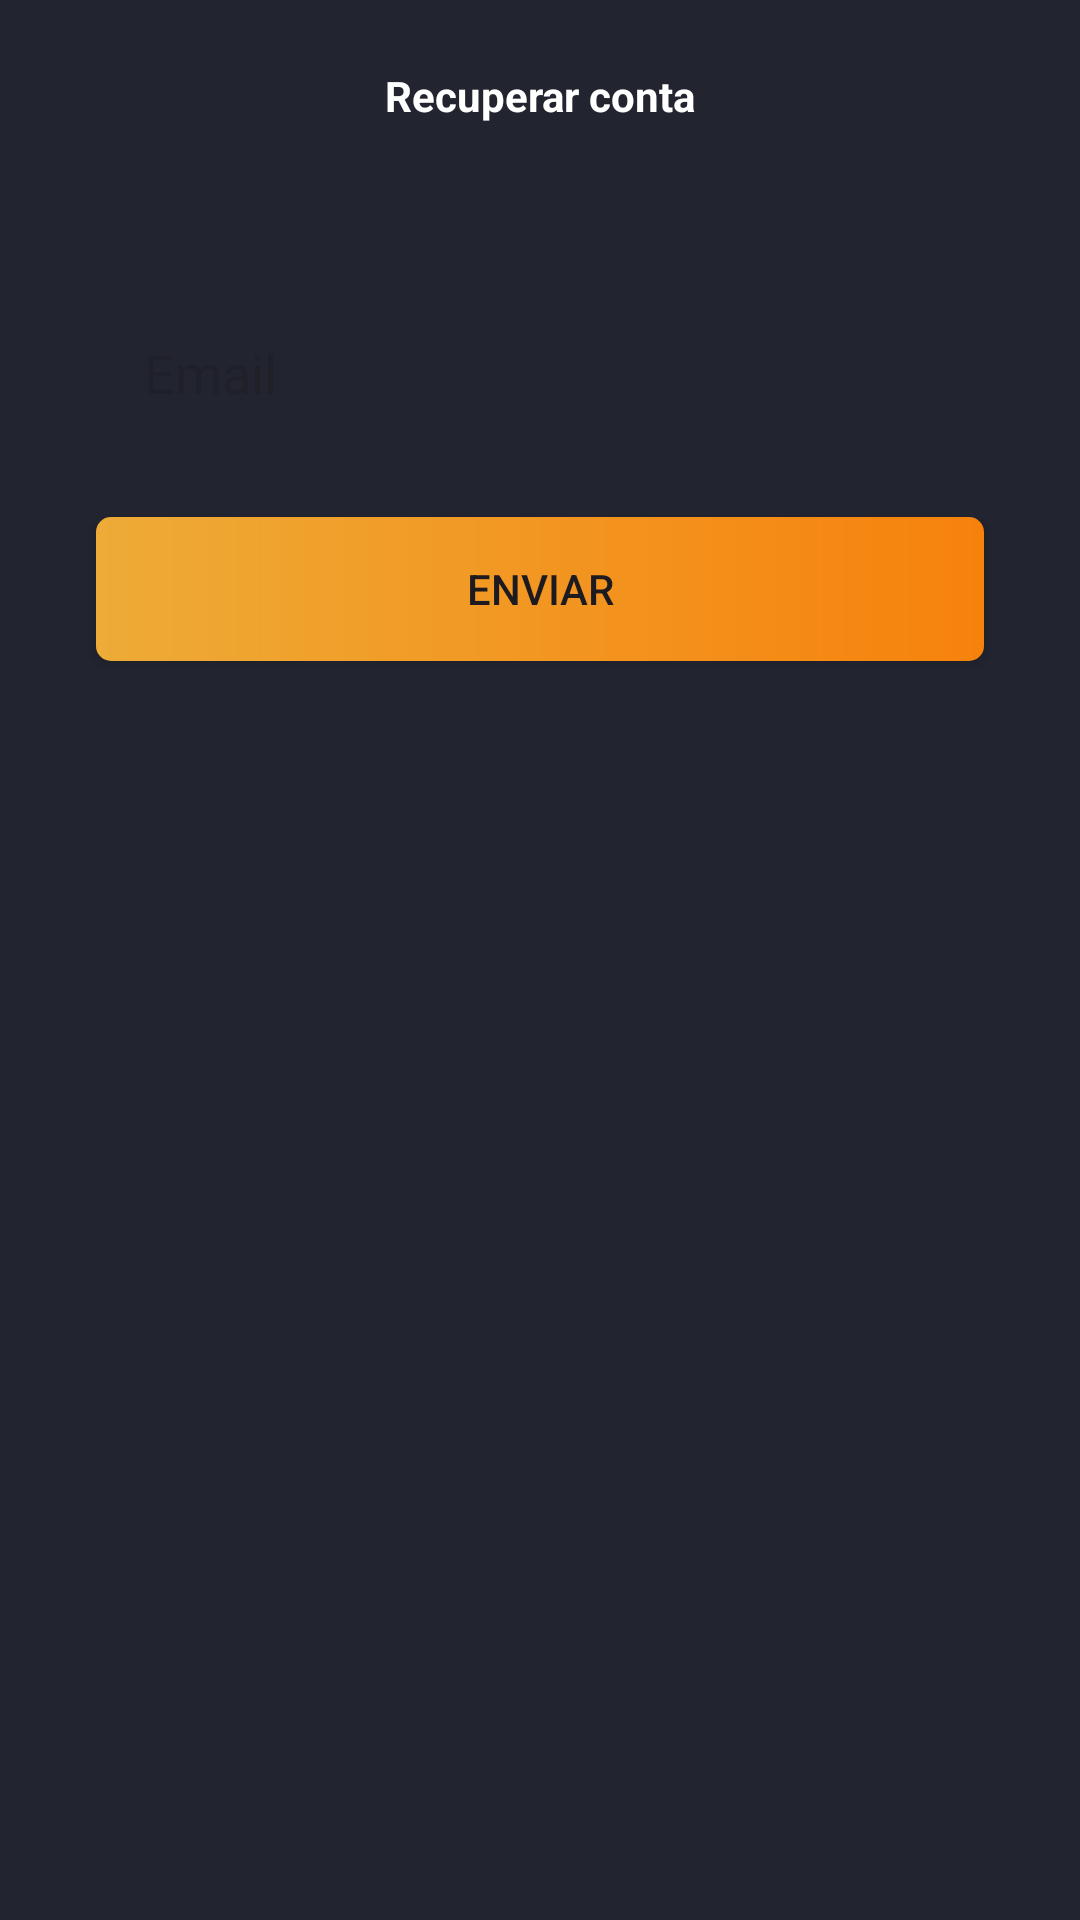

The Android layout XML behind this screen, and the referenced resources:
<!-- AndroidManifest.xml: application theme Theme.AppAutenticacaoJoao -->
<!-- res/layout/activity_recupera_conta.xml -->
<?xml version="1.0" encoding="utf-8"?>
<androidx.constraintlayout.widget.ConstraintLayout xmlns:android="http://schemas.android.com/apk/res/android"
    xmlns:app="http://schemas.android.com/apk/res-auto"
    xmlns:tools="http://schemas.android.com/tools"
    android:layout_width="match_parent"
    android:layout_height="match_parent"
    tools:context=".RecuperaContaActivity">

    <androidx.appcompat.widget.Toolbar
        android:id="@+id/toolbar"
        android:layout_width="match_parent"
        android:layout_height="wrap_content"
        app:layout_constraintEnd_toEndOf="parent"
        app:layout_constraintStart_toStartOf="parent"
        app:layout_constraintTop_toTopOf="parent"
        app:navigationIcon="@drawable/ic_back">

        <TextView
            android:layout_width="wrap_content"
            android:layout_height="wrap_content"
            android:layout_gravity="center"
            android:text="Recuperar conta"
            android:textColor="@color/white"
            android:textStyle="bold"></TextView>

    </androidx.appcompat.widget.Toolbar>

    <EditText
        android:id="@+id/editEmail"
        android:layout_width="0dp"
        android:layout_height="wrap_content"
        android:layout_marginStart="32dp"
        android:layout_marginTop="32dp"
        android:layout_marginEnd="32dp"
        android:background="@drawable/bg_edittext"
        android:ems="10"
        android:hint="Email"
        android:inputType="textEmailAddress"
        android:padding="16dp"
        app:layout_constraintEnd_toEndOf="parent"
        app:layout_constraintHorizontal_bias="0.0"
        app:layout_constraintStart_toStartOf="parent"
        app:layout_constraintTop_toBottomOf="@+id/toolbar" />

    <Button
        android:id="@+id/btnRecuperaConta"
        android:layout_width="0dp"
        android:layout_height="wrap_content"
        android:layout_marginStart="32dp"
        android:layout_marginTop="20dp"
        android:layout_marginEnd="32dp"
        android:background="@drawable/bg_button"
        android:text="Enviar"
        app:backgroundTint="@null"
        app:layout_constraintEnd_toEndOf="parent"
        app:layout_constraintHorizontal_bias="0.0"
        app:layout_constraintStart_toStartOf="parent"
        app:layout_constraintTop_toBottomOf="@+id/editEmail" />

    <ProgressBar
        android:id="@+id/progressBar2"
        style="?android:attr/progressBarStyle"
        android:layout_width="wrap_content"
        android:layout_height="wrap_content"
        android:layout_marginTop="20dp"
        android:indeterminateTint="@color/white"
        android:visibility="gone"
        app:layout_constraintEnd_toEndOf="parent"
        app:layout_constraintHorizontal_bias="0.501"
        app:layout_constraintStart_toStartOf="parent"
        app:layout_constraintTop_toBottomOf="@+id/btnRecuperaConta"
        tools:visibility="visible" />

</androidx.constraintlayout.widget.ConstraintLayout>
<!-- resources referenced by this layout -->
<resources>
  <!-- drawable bg_button (drawable) -->
  <?xml version="1.0" encoding="utf-8"?>
  <shape xmlns:android="http://schemas.android.com/apk/res/android"
      android:shape="rectangle">
      <gradient android:startColor="#EEAB37"></gradient>
      <gradient android:endColor="#F6820C"></gradient>
      <corners android:radius="5dp"></corners>
  </shape>
  <style name="Theme.AppAutenticacaoJoao" parent="Base.Theme.AppAutenticacaoJoao" />
  <style name="Base.Theme.AppAutenticacaoJoao" parent="Theme.Material3.DayNight.NoActionBar">
          
          
      <item name="android:windowBackground">#222530</item>
      <item name="colorPrimaryVariant">#222530</item>
          <item name="android:statusBarColor">#F6820C</item>
      </style>
  <!-- not gathered from this repository: default colours our renderer supplied (Android Studio template values) -->
  <color name="white">#FFFFFFFF</color>
</resources>
